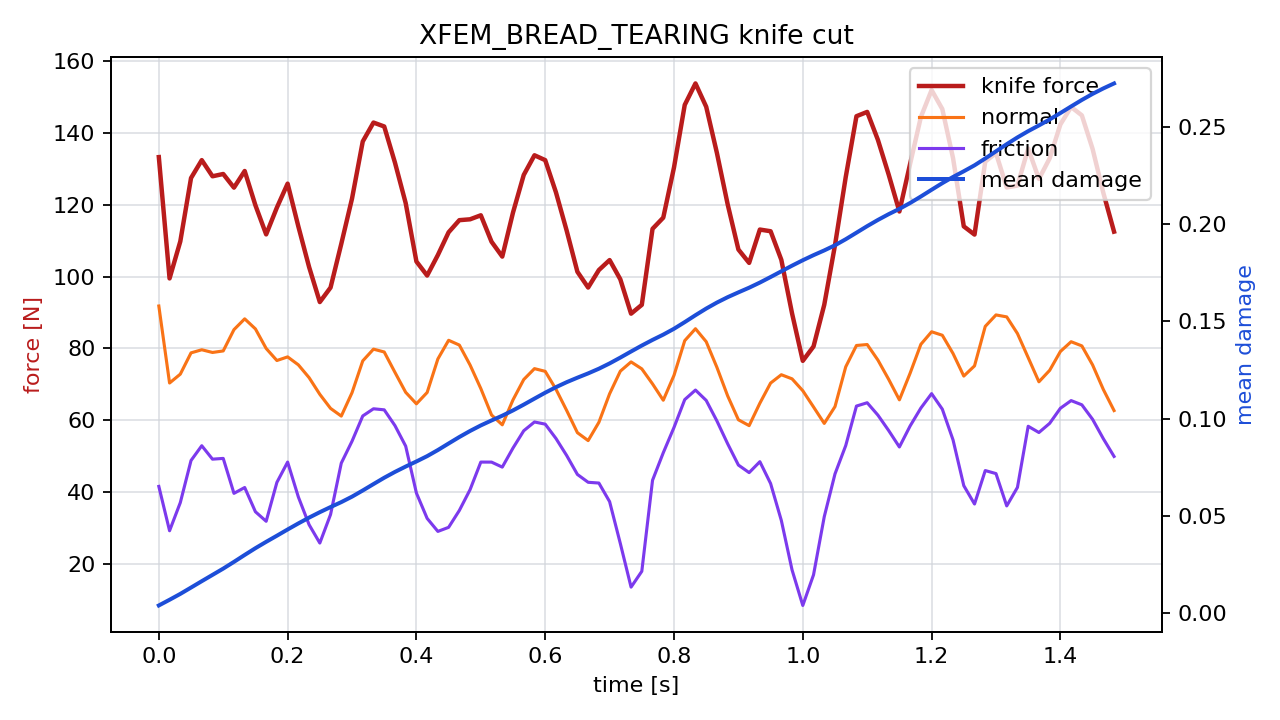

Source data for this figure (header and first rows):
time_s, force_n, normal_force_n, friction_force_n, active_particles, mean_damage
0.00000000, 133.3, 91.82, 41.52, 13, 0.003822
0.01667, 99.51, 70.35, 29.16, 10, 0.006748
0.03333, 109.8, 72.82, 37, 12, 0.00977
0.05, 127.5, 78.75, 48.74, 16, 0.01303
0.06667, 132.5, 79.62, 52.87, 16, 0.01631
0.08333, 128, 78.87, 49.12, 18, 0.01955
0.1, 128.6, 79.3, 49.33, 20, 0.02279
0.1167, 124.8, 85.23, 39.59, 22, 0.02624
0.1333, 129.5, 88.24, 41.22, 24, 0.02981
0.15, 119.9, 85.43, 34.46, 24, 0.03328
0.1667, 111.8, 79.98, 31.8, 26, 0.03655
0.1833, 119.3, 76.62, 42.64, 29, 0.0397
0.2, 125.9, 77.63, 48.3, 30, 0.04291
0.2167, 114, 75.41, 38.58, 30, 0.04603
0.2333, 102.7, 71.84, 30.85, 30, 0.04901
0.25, 92.92, 67.19, 25.73, 30, 0.05181
0.2667, 96.97, 63.27, 33.69, 30, 0.05444
0.2833, 109.1, 61.13, 48.02, 31, 0.05699
0.3, 121.8, 67.65, 54.12, 33, 0.0598
0.3167, 137.7, 76.52, 61.17, 34, 0.06297
0.3333, 143, 79.79, 63.17, 30, 0.06627
0.35, 141.9, 79, 62.87, 30, 0.06952
0.3667, 131.8, 73.32, 58.48, 30, 0.07253
0.3833, 120.5, 67.76, 52.75, 32, 0.07529
0.4, 104.2, 64.55, 39.67, 33, 0.0779
0.4167, 100.3, 67.71, 32.61, 35, 0.08064
0.4333, 106, 77.06, 28.98, 32, 0.08378
0.45, 112.4, 82.26, 30.11, 30, 0.08715
0.4667, 115.8, 80.93, 34.82, 30, 0.09048
0.4833, 116, 75.37, 40.63, 30, 0.0936
0.5, 117.1, 68.81, 48.31, 30, 0.09645
0.5167, 109.7, 61.44, 48.3, 31, 0.099
0.5333, 105.6, 58.69, 46.9, 34, 0.1014
0.55, 117.9, 65.66, 52.23, 37, 0.1042
0.5667, 128.4, 71.32, 57.04, 34, 0.1071
0.5833, 133.8, 74.36, 59.49, 30, 0.1102
0.6, 132.5, 73.61, 58.88, 30, 0.1133
0.6167, 123.5, 68.62, 54.9, 30, 0.1161
0.6333, 112.8, 62.69, 50.14, 30, 0.1187
0.65, 101.4, 56.5, 44.86, 30, 0.121
0.6667, 96.97, 54.3, 42.67, 34, 0.1232
0.6833, 101.8, 59.38, 42.46, 37, 0.1256
0.7, 104.6, 67.35, 37.28, 34, 0.1283
0.7167, 99.25, 73.66, 25.59, 30, 0.1314
0.7333, 89.68, 76.24, 13.44, 30, 0.1345
0.75, 92.15, 74.29, 17.86, 30, 0.1375
0.7667, 113.3, 70.1, 43.23, 30, 0.1404
0.7833, 116.5, 65.55, 50.91, 32, 0.1432
0.8, 130.5, 72.49, 57.97, 30, 0.1462
0.8167, 147.9, 82.16, 65.72, 30, 0.1496
0.8333, 153.9, 85.49, 68.39, 30, 0.1532
0.85, 147.4, 81.87, 65.5, 30, 0.1566
0.8667, 134.5, 74.7, 59.76, 30, 0.1597
0.8833, 120.2, 66.76, 53.41, 30, 0.1624
0.9, 107.6, 60.1, 47.48, 32, 0.1649
0.9167, 103.8, 58.47, 45.37, 35, 0.1673
0.9333, 113.1, 64.72, 48.42, 30, 0.1699
0.95, 112.7, 70.34, 42.33, 30, 0.1728
0.9667, 104.7, 72.66, 32.03, 30, 0.1757
0.9833, 89.74, 71.51, 18.23, 30, 0.1786
... 30 more rows
